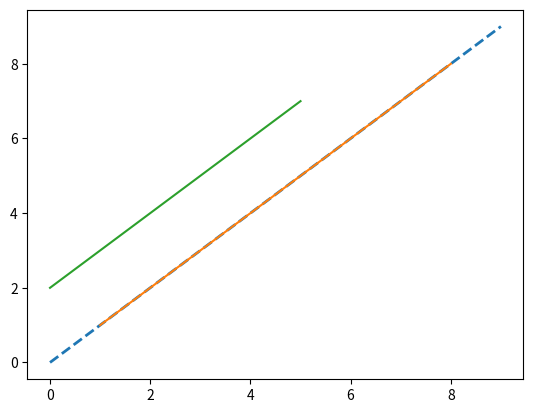

Reproduce this figure in Python.
#!/usr/bin/env python


class Deferrer(object):

    history = []

    def __getattr__(self, name):
        return lambda *args, **kwargs: self.remember(name, args, kwargs)

    def remember(self, name, args, kwargs):
        self.history.append((name, args, kwargs))

    def recall(self, target):
        for name, args, kwargs in self.history:
#            print self.debug(target, name, *args, **kwargs)
            f = getattr(target, name)
            f(*args, **kwargs)

    def debug(self, target, name, *args, **kwargs):
            l = [str(i) for i in args] + ["{}={}".format(k, v) for k, v in kwargs.iteritems()]
            s = "{}.{}({})".format(target.__name__, name, ", ".join(l))
            return s





if __name__ == '__main__':
    # Create a Deferrer object
    d = Deferrer()

    # Use it as if it was pyplot
    d.plot(range(10), linewidth=2, linestyle="dashed")
    d.plot(range(1, 9), range(1, 9))
    d.plot(range(2, 8))
    d.show()
    # Nothing plotted so far...

    # Actually import pyplot and recall the method calls
    import matplotlib.pyplot as plt
    d.recall(plt)



